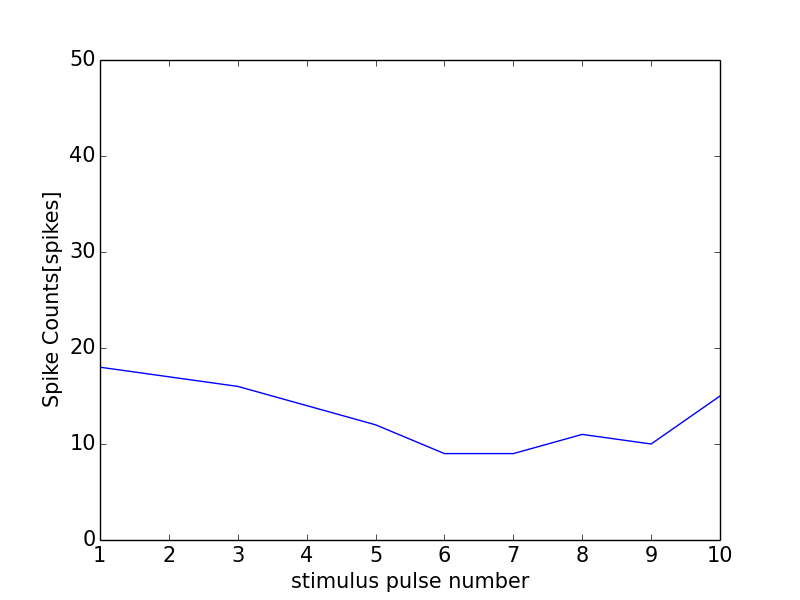

Values plotted in this chart, from the file beside it:
0, 0.0
0, 0
1, 18
2, 17
3, 16
4, 14
5, 12
6, 9
7, 9
8, 11
9, 10
10, 15
11, 0
